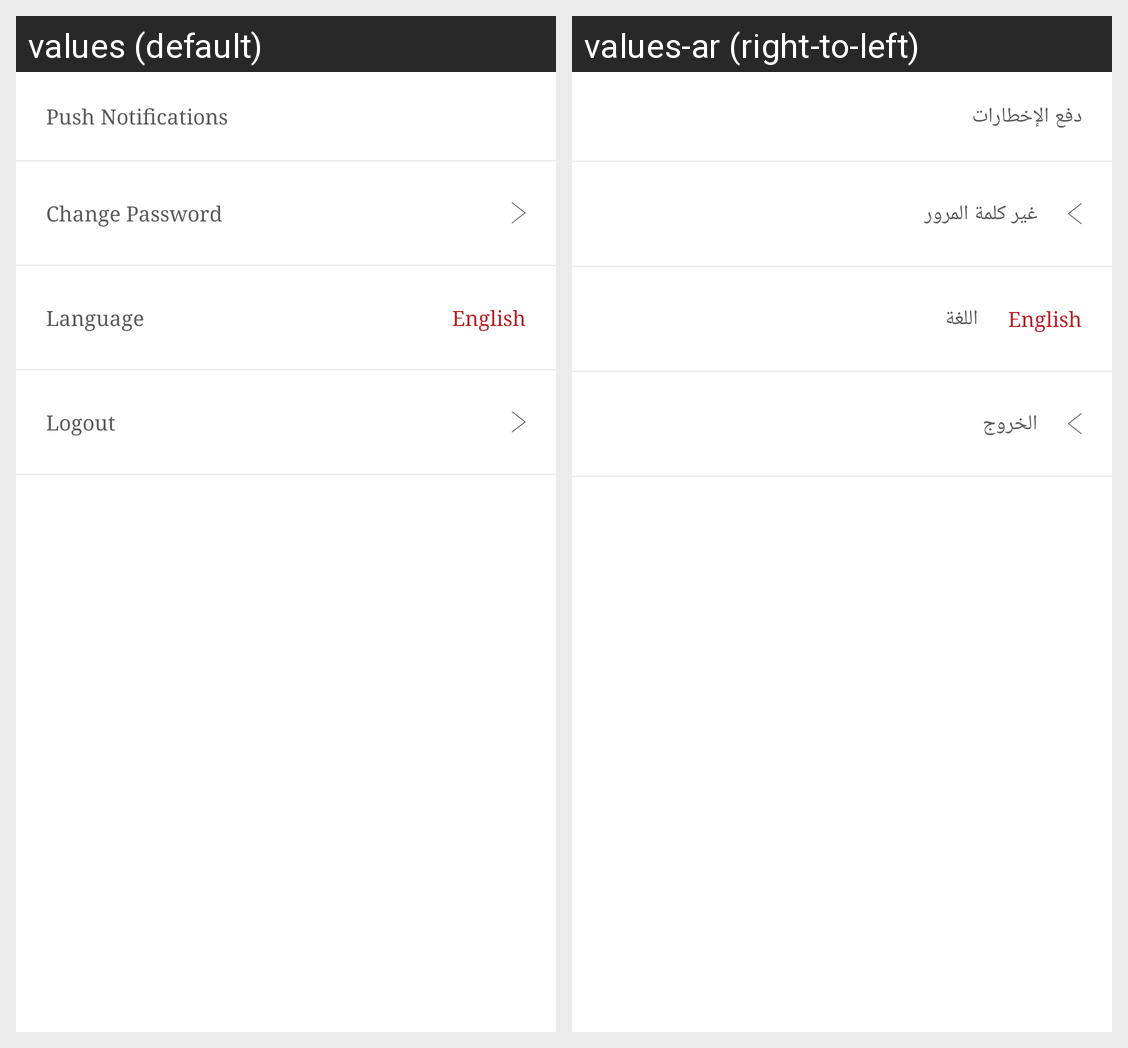

Here is an Android app screen in its default locale and in the app's own translations. Write out the translated-string differences for the strings that appear on this screen.
Android screen res/layout/fragment_settings.xml rendered under 2 locales, left to right: values (default), values-ar (right-to-left). Device: Nexus 5 (rendered at 1080×1920; each locale shown at half size, 540×960, under a caption strip naming it); theme AppTheme.
Strings drawn on this screen, with the default value and each locale's value (text and hints the layout hard-codes, and strings that could not be matched under every locale, appear in the picture but are not listed):

push_notifications
  values: Push Notifications
  values-ar: دفع الإخطارات

change_password
  values: Change Password
  values-ar: غير كلمة المرور

language
  values: Language
  values-ar: اللغة

english
  values: English
  values-ar: English

logout
  values: Logout
  values-ar: الخروج
